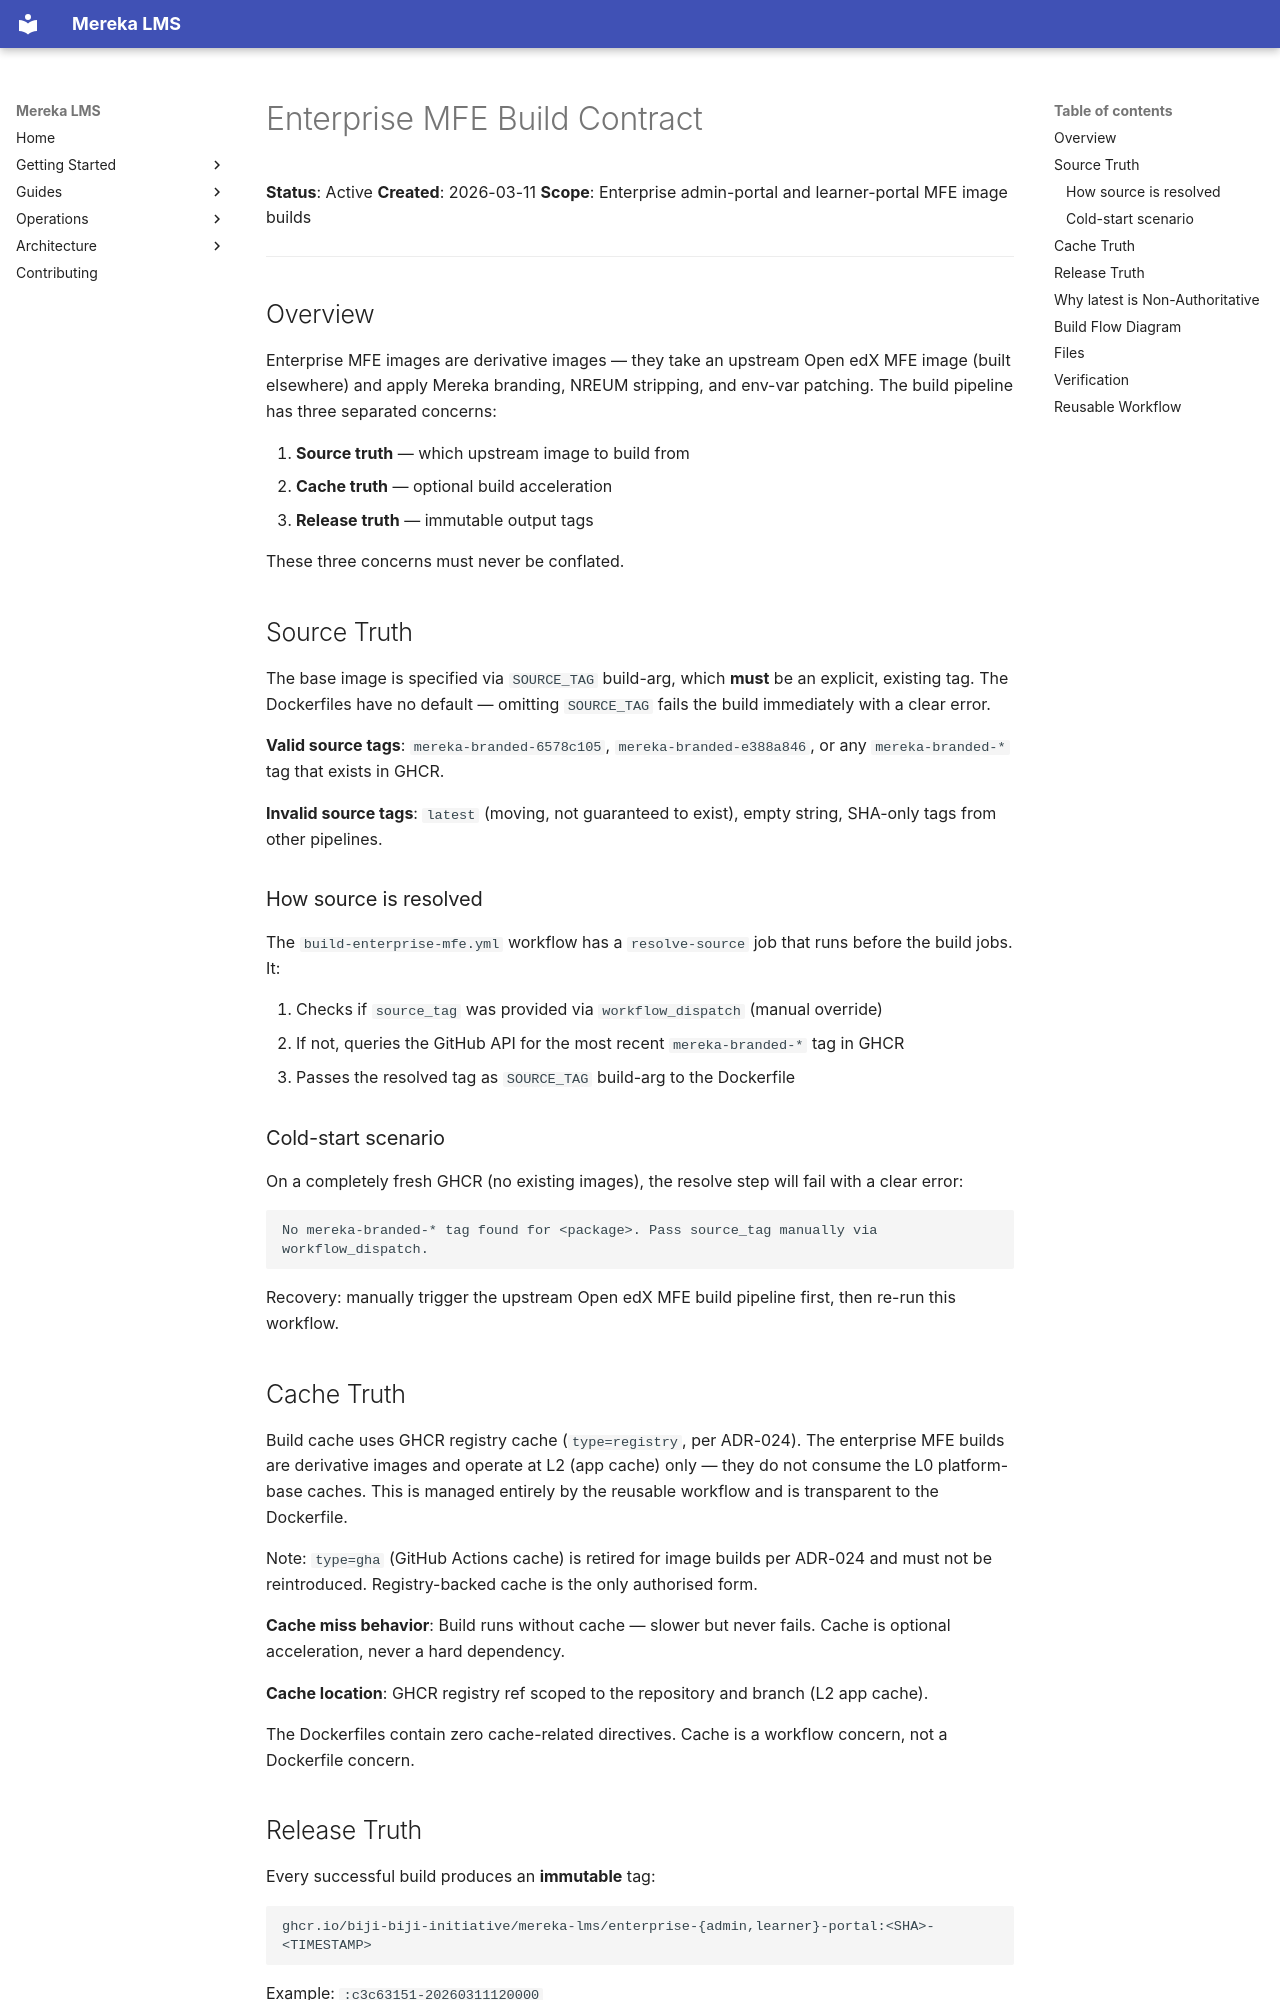

repository: lifeofgurpreet/mereka-lms-prototype · page: stabilization/ENTERPRISE_MFE_BUILD_CONTRACT/index.html · generator: mkdocs

# Enterprise MFE Build Contract

**Status**: Active
**Created**: 2026-03-11
**Scope**: Enterprise admin-portal and learner-portal MFE image builds

---

## Overview

Enterprise MFE images are derivative images — they take an upstream Open edX MFE image (built elsewhere) and apply Mereka branding, NREUM stripping, and env-var patching. The build pipeline has three separated concerns:

1. **Source truth** — which upstream image to build from
2. **Cache truth** — optional build acceleration
3. **Release truth** — immutable output tags

These three concerns must never be conflated.

## Source Truth

The base image is specified via `SOURCE_TAG` build-arg, which **must** be an explicit, existing tag. The Dockerfiles have no default — omitting `SOURCE_TAG` fails the build immediately with a clear error.

**Valid source tags**: `mereka-branded-6578c105`, `mereka-branded-e388a846`, or any `mereka-branded-*` tag that exists in GHCR.

**Invalid source tags**: `latest` (moving, not guaranteed to exist), empty string, SHA-only tags from other pipelines.

### How source is resolved

The `build-enterprise-mfe.yml` workflow has a `resolve-source` job that runs before the build jobs. It:

1. Checks if `source_tag` was provided via `workflow_dispatch` (manual override)
2. If not, queries the GitHub API for the most recent `mereka-branded-*` tag in GHCR
3. Passes the resolved tag as `SOURCE_TAG` build-arg to the Dockerfile

### Cold-start scenario

On a completely fresh GHCR (no existing images), the resolve step will fail with a clear error:
```
No mereka-branded-* tag found for <package>. Pass source_tag manually via workflow_dispatch.
```

Recovery: manually trigger the upstream Open edX MFE build pipeline first, then re-run this workflow.

## Cache Truth

Build cache uses GHCR registry cache (`type=registry`, per ADR-024). The enterprise
MFE builds are derivative images and operate at L2 (app cache) only — they do not
consume the L0 platform-base caches. This is managed entirely by the reusable
workflow and is transparent to the Dockerfile.

Note: `type=gha` (GitHub Actions cache) is retired for image builds per ADR-024 and
must not be reintroduced. Registry-backed cache is the only authorised form.

**Cache miss behavior**: Build runs without cache — slower but never fails. Cache is optional acceleration, never a hard dependency.

**Cache location**: GHCR registry ref scoped to the repository and branch (L2 app cache).

The Dockerfiles contain zero cache-related directives. Cache is a workflow concern, not a Dockerfile concern.
